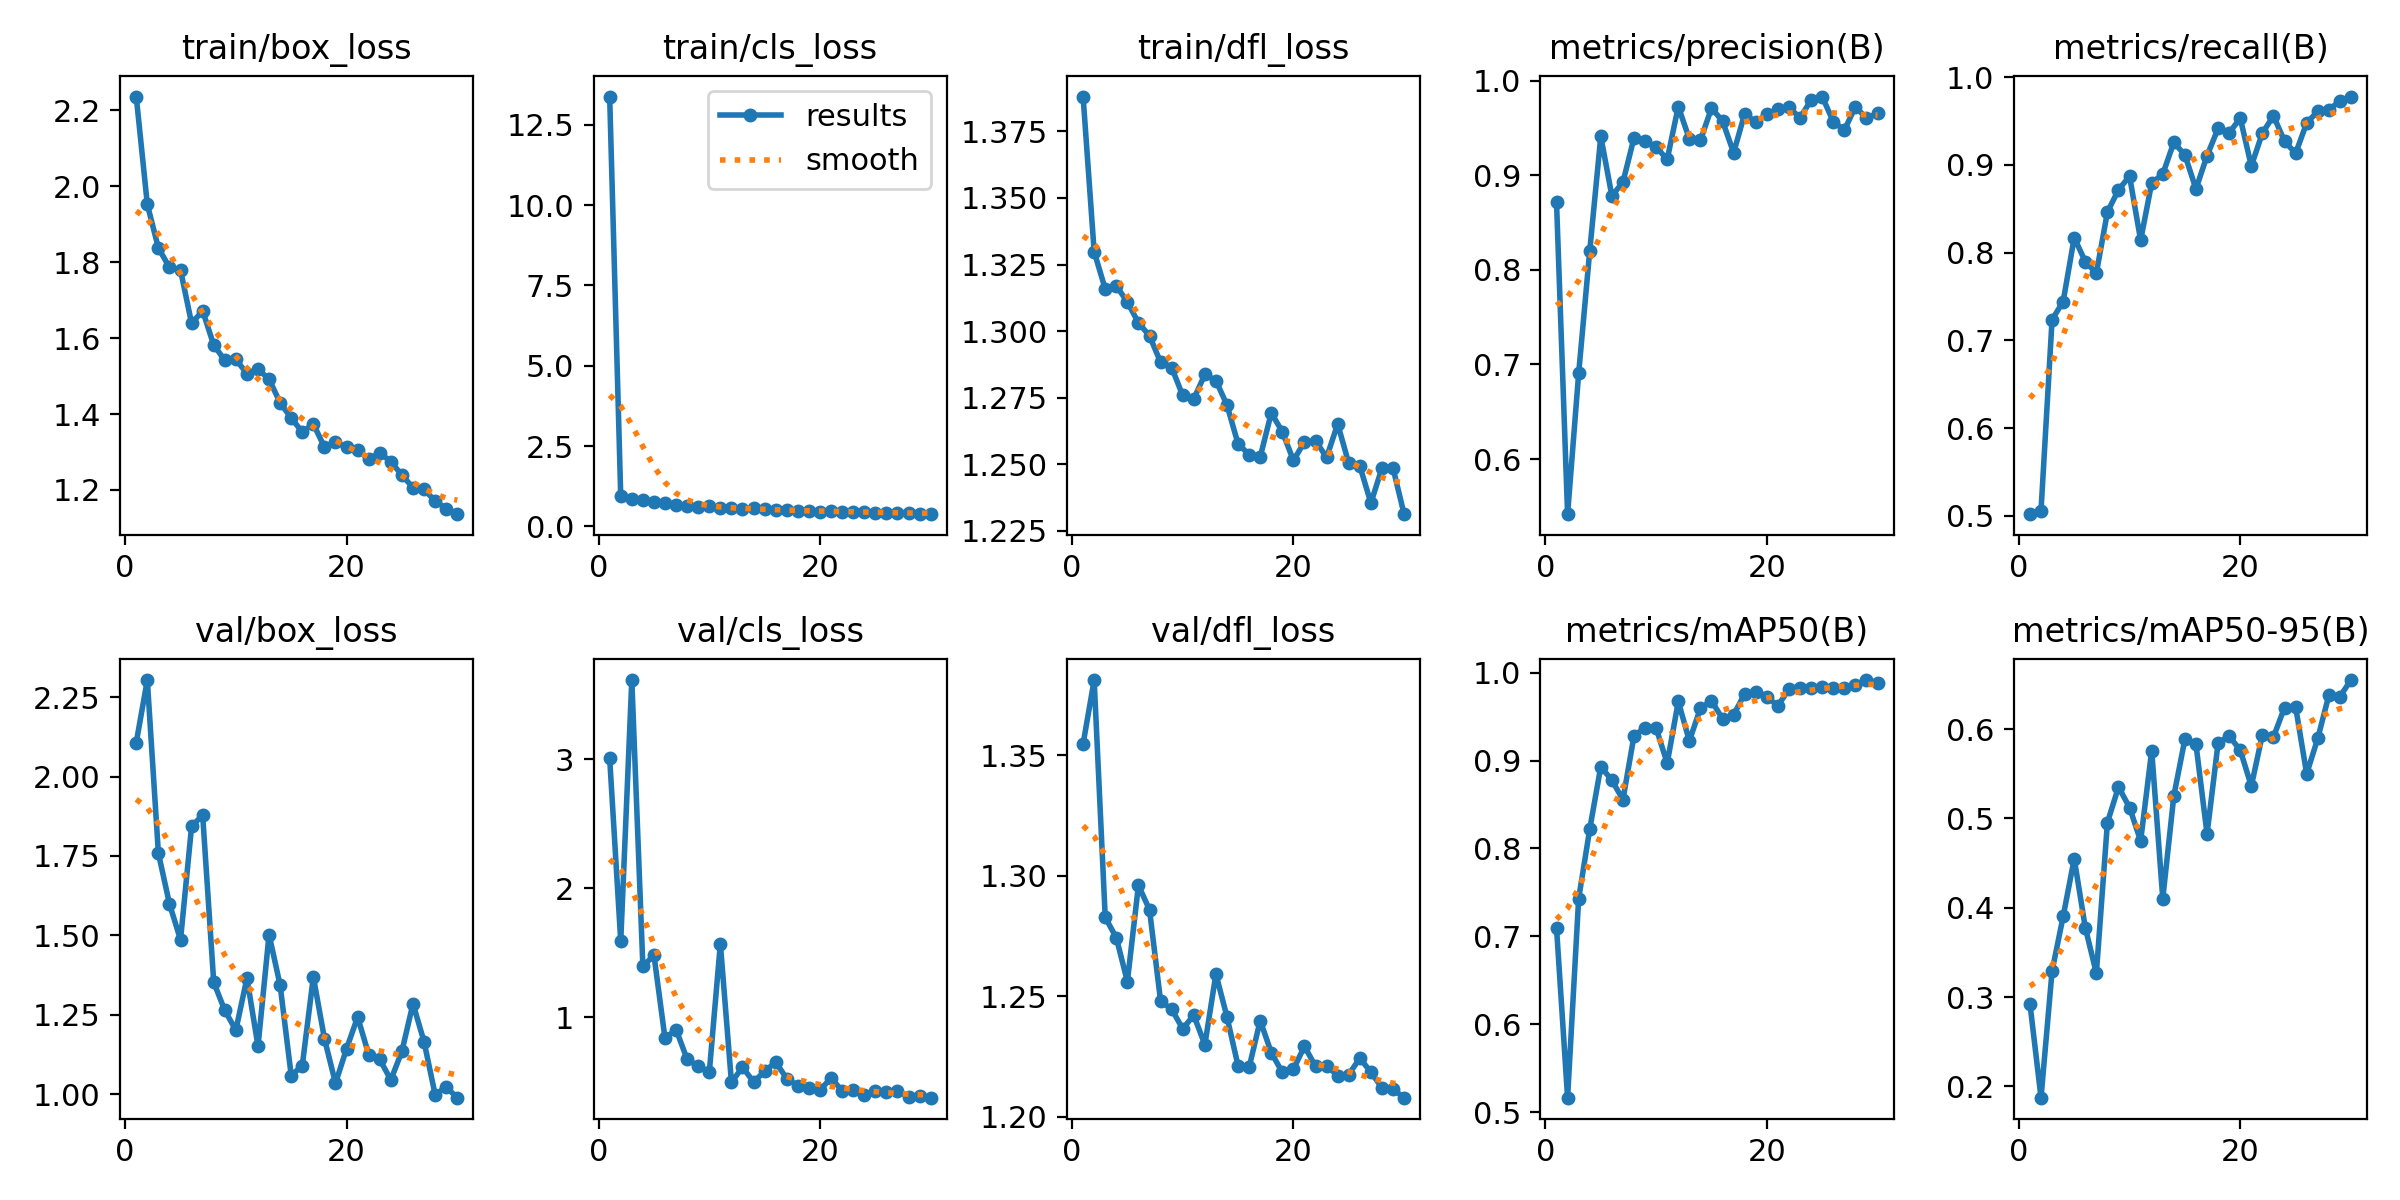

Data behind this chart, as committed beside it:
epoch, train/box_loss, train/cls_loss, train/dfl_loss, metrics/precision(B), metrics/recall(B), metrics/mAP50(B), metrics/mAP50-95(B), val/box_loss, val/cls_loss, val/dfl_loss, lr/pg0, lr/pg1, lr/pg2
1, 2.236, 13.38, 1.388, 0.8716, 0.502, 0.7098, 0.2927, 2.107, 3.007, 1.355, 0.06562, 0.002897, 0.002897
2, 1.952, 0.9365, 1.33, 0.5417, 0.5059, 0.5165, 0.1874, 2.304, 1.589, 1.381, 0.0305, 0.005647, 0.005647
3, 1.837, 0.8401, 1.316, 0.6904, 0.7237, 0.7429, 0.3292, 1.759, 3.613, 1.283, 0.007258, 0.007258, 0.007258
4, 1.786, 0.8207, 1.317, 0.8199, 0.7443, 0.8218, 0.3903, 1.6, 1.392, 1.274, 0.007002, 0.007002, 0.007002
5, 1.779, 0.7613, 1.311, 0.9411, 0.8171, 0.8931, 0.455, 1.486, 1.48, 1.256, 0.006746, 0.006746, 0.006746
6, 1.639, 0.7153, 1.303, 0.8782, 0.7899, 0.8776, 0.3778, 1.843, 0.8346, 1.296, 0.00649, 0.00649, 0.00649
7, 1.672, 0.6746, 1.298, 0.8927, 0.7766, 0.8555, 0.3267, 1.879, 0.9033, 1.286, 0.006234, 0.006234, 0.006234
8, 1.581, 0.6373, 1.288, 0.9395, 0.8464, 0.9281, 0.4955, 1.353, 0.6725, 1.248, 0.005978, 0.005978, 0.005978
9, 1.542, 0.6073, 1.286, 0.9358, 0.8716, 0.9374, 0.5353, 1.264, 0.6186, 1.245, 0.005722, 0.005722, 0.005722
10, 1.544, 0.6308, 1.276, 0.9299, 0.8872, 0.9368, 0.5122, 1.202, 0.5717, 1.236, 0.005466, 0.005466, 0.005466
11, 1.506, 0.5732, 1.274, 0.9167, 0.8142, 0.897, 0.4748, 1.366, 1.569, 1.242, 0.00521, 0.00521, 0.00521
12, 1.518, 0.5751, 1.284, 0.9726, 0.8794, 0.9672, 0.576, 1.152, 0.4937, 1.23, 0.004954, 0.004954, 0.004954
13, 1.492, 0.5358, 1.281, 0.9384, 0.8896, 0.9223, 0.4103, 1.503, 0.6111, 1.259, 0.004698, 0.004698, 0.004698
14, 1.43, 0.5562, 1.272, 0.937, 0.9257, 0.9594, 0.5254, 1.343, 0.4977, 1.241, 0.004442, 0.004442, 0.004442
15, 1.389, 0.5355, 1.258, 0.971, 0.9113, 0.9679, 0.5887, 1.059, 0.5781, 1.221, 0.004186, 0.004186, 0.004186
16, 1.353, 0.5076, 1.254, 0.9573, 0.8726, 0.9475, 0.5829, 1.091, 0.6516, 1.22, 0.00393, 0.00393, 0.00393
17, 1.374, 0.5092, 1.253, 0.9238, 0.9105, 0.952, 0.4826, 1.37, 0.5217, 1.24, 0.003674, 0.003674, 0.003674
18, 1.313, 0.4791, 1.269, 0.9651, 0.9416, 0.976, 0.5847, 1.176, 0.4689, 1.227, 0.003418, 0.003418, 0.003418
19, 1.325, 0.4809, 1.262, 0.9563, 0.9366, 0.9776, 0.5922, 1.035, 0.4534, 1.218, 0.003162, 0.003162, 0.003162
20, 1.313, 0.4516, 1.251, 0.9646, 0.9532, 0.9721, 0.5764, 1.143, 0.432, 1.22, 0.002906, 0.002906, 0.002906
21, 1.304, 0.4819, 1.258, 0.9696, 0.8988, 0.9625, 0.5362, 1.243, 0.5296, 1.229, 0.00265, 0.00265, 0.00265
22, 1.282, 0.4509, 1.259, 0.9717, 0.9364, 0.981, 0.5939, 1.125, 0.4275, 1.221, 0.002394, 0.002394, 0.002394
23, 1.297, 0.4593, 1.252, 0.9609, 0.9559, 0.9822, 0.5911, 1.11, 0.4327, 1.221, 0.002138, 0.002138, 0.002138
24, 1.275, 0.4611, 1.265, 0.9795, 0.9271, 0.982, 0.6242, 1.045, 0.3963, 1.217, 0.001882, 0.001882, 0.001882
25, 1.239, 0.4257, 1.25, 0.9832, 0.9131, 0.984, 0.625, 1.135, 0.4264, 1.218, 0.001626, 0.001626, 0.001626
26, 1.206, 0.4242, 1.249, 0.9568, 0.9478, 0.9827, 0.55, 1.285, 0.4228, 1.224, 0.00137, 0.00137, 0.00137
27, 1.201, 0.426, 1.235, 0.9476, 0.9611, 0.9819, 0.5895, 1.166, 0.4249, 1.218, 0.001114, 0.001114, 0.001114
28, 1.171, 0.4155, 1.248, 0.9725, 0.9629, 0.9859, 0.6378, 0.9994, 0.3842, 1.212, 0.000858, 0.000858, 0.000858
29, 1.151, 0.3971, 1.248, 0.9603, 0.9728, 0.9915, 0.6364, 1.023, 0.3896, 1.211, 0.0006021, 0.0006021, 0.0006021
30, 1.136, 0.3787, 1.231, 0.9654, 0.9779, 0.9887, 0.6549, 0.9895, 0.3751, 1.208, 0.000346, 0.000346, 0.000346
